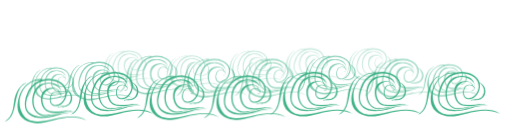
t = 0.00 s
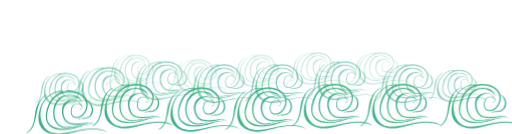
t = 2.50 s
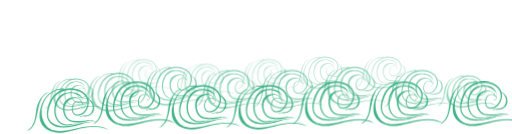
t = 5.00 s
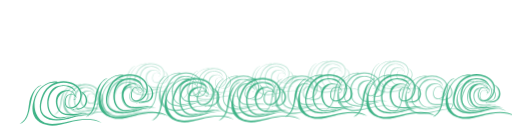
t = 7.50 s

The animated SVG that drew these frames (rendered in a browser with its animation timeline set to each time). Animation: 1 CSS @keyframes rule; frames cover the first 7.50 s, repeats indefinitely.

<svg id="Layer_1" xmlns="http://www.w3.org/2000/svg" viewBox="0 509.834 612 160.664">
	<style>
		#first_row path{
			fill-opacity: 1;
			animation: wave_move 7s linear infinite alternate;
		}
		#second_row path{
			fill-opacity: 0.6;
			animation: wave_move 15s linear infinite alternate;
		}
		#third_row path{
			fill-opacity: 0.3;
			animation: wave_move 20s linear infinite alternate;
		}

		@keyframes wave_move{
		0%{transform:translate(0px, 0);}
    50%{transform:translate(35px, 20px);}
    100%{transform:translate(15px, 0); }
		}
	</style>
<g id="first_row">
	<g>
		<path fill="#3FB387" d="M4.724,655.477c10.519-6.965,9.888-15.636,11.796-27.303l-0.002,0.18
			c1.085-5.072,2.592-7.948,5.196-12.374l-0.1,0.224c1.803-2.583,5.924-7.36,9.453-7.228
			C12.078,616.73,23.189,650.096,4.724,655.477L4.724,655.477z M72.643,621.918c-0.58-4.849-0.404-3.959-3.566-7.625
			c-7.326-5.404-15.555-5.701-22.793,0.092c-11.121,8.897-10.057,37.715,12.278,32.875c3.324-0.721,5.395-0.522,8.431-0.263
			c6.126-1.697,12.784-3.305,22.372-2.287c-17.665-0.139-16.332,2.924-31.086,5.683c-23.477,4.391-35.768-6.861-26.013-29.833
			c3.327-7.834,9.259-12.556,15.809-14.751c-18.89-0.438-30.032,20.766-23.679,36.975c11.827,30.169,52.548-5.11,78.828,11.434
			c-25.274-11.196-48.185,7.294-65.767,2.622l0.271,0.054c-19.714-4.582-19.202-19.869-15.903-30.411
			c6.355-20.308,23.404-22.943,28.594-21.349c11.894-2.867,25.011,2.09,28.097,11.582c10.661,4.703,9.394,20.826-3.624,21.312
			c-1.718,0.063-3.512-0.168-5.176,0.135c0.098-0.095,0.053-0.015,0.107-0.131c-0.253,0.411-1.166,0.022-1.188,0.953
			c-0.708-0.335,0.157-1.135,0.825-1.355c1.543-1.165,9.931,0.337,12.709-4.386c3.866-6.571,1.337-11.954-3.534-16.133
			c0.829,2.838,0.773,6.065-0.461,9.602c-5.093,14.586-23.233,13.463-18.531-1.976c1.656-5.437,7.233-5.925,10.561-4.331
			c-5.124-10.977-28.465,0.178-17.218,18.77c5.332,8.818,25.97,1.536,33.288,4.276c-5.314,0.022-4.428-0.521-11.964,0.898
			c0.049-0.007,0.099-0.015,0.149-0.023c-3.166,0.878-9.612,1.454-14.775,0.503c-12.23-2.252-14.084-19.305-8.557-25.5
			c6.148-6.89,19.262-4.311,19.494,1.293c2.082,1.179,3.046,3.229,1.062,5.301c-0.868,0.905-1.79,0.915-2.933,0.921
			c10.432-2.124-5.075-12.995-8.231-1.842c-4.027,14.23,11.965,14.21,16.3,1.241c7.061-21.12-32.022-29.818-42.865-5.049
			c-6.027,13.771-5.875,25.696,11.406,28.341c8.294,1.269,14.241-0.469,20.635-2.258c-2.455,0.12-4.564,0.152-7.193,0.851
			c-27.924,7.416-26.758-39.099-3.905-38.829l-0.14,0.003C63.594,608.293,73.192,611.765,72.643,621.918L72.643,621.918z"/>
	</g>
	<g>
		<path fill="#3FB387" d="M83.955,647.243c10.519-6.965,9.888-15.636,11.796-27.303l-0.002,0.18
			c1.085-5.072,2.592-7.948,5.196-12.374l-0.1,0.224c1.803-2.583,5.924-7.36,9.453-7.228
			C91.309,608.497,102.42,641.862,83.955,647.243L83.955,647.243z M151.874,613.685c-0.58-4.849-0.404-3.959-3.566-7.625
			c-7.326-5.404-15.555-5.701-22.793,0.092c-11.121,8.897-10.057,37.715,12.278,32.875c3.324-0.721,5.395-0.522,8.431-0.263
			c6.126-1.697,12.784-3.305,22.372-2.287c-17.665-0.139-16.332,2.924-31.086,5.683c-23.477,4.391-35.768-6.861-26.013-29.833
			c3.327-7.834,9.259-12.556,15.809-14.751c-18.89-0.438-30.032,20.766-23.679,36.975c11.827,30.169,52.548-5.11,78.828,11.434
			c-25.274-11.196-48.185,7.294-65.767,2.622l0.271,0.054c-19.714-4.582-19.202-19.869-15.903-30.411
			c6.355-20.308,23.404-22.943,28.594-21.349c11.894-2.867,25.011,2.09,28.097,11.582c10.661,4.703,9.394,20.826-3.624,21.312
			c-1.718,0.063-3.512-0.168-5.176,0.135c0.098-0.095,0.053-0.015,0.107-0.131c-0.253,0.411-1.166,0.022-1.188,0.953
			c-0.708-0.335,0.157-1.135,0.825-1.355c1.543-1.165,9.931,0.337,12.709-4.386c3.866-6.571,1.337-11.954-3.534-16.133
			c0.829,2.838,0.773,6.065-0.461,9.602c-5.093,14.586-23.233,13.463-18.531-1.976c1.656-5.437,7.233-5.925,10.561-4.331
			c-5.124-10.977-28.465,0.178-17.218,18.77c5.332,8.818,25.97,1.536,33.288,4.276c-5.314,0.022-4.428-0.521-11.964,0.898
			c0.049-0.007,0.099-0.015,0.149-0.023c-3.166,0.878-9.612,1.454-14.775,0.503c-12.23-2.252-14.084-19.305-8.557-25.5
			c6.148-6.89,19.262-4.311,19.494,1.293c2.082,1.179,3.046,3.229,1.062,5.301c-0.868,0.905-1.79,0.915-2.933,0.921
			c10.432-2.124-5.075-12.995-8.231-1.842c-4.027,14.23,11.965,14.21,16.3,1.241c7.061-21.12-32.022-29.818-42.865-5.049
			c-6.027,13.771-5.875,25.696,11.406,28.341c8.294,1.269,14.241-0.469,20.635-2.258c-2.455,0.12-4.564,0.152-7.193,0.851
			c-27.924,7.416-26.758-39.099-3.905-38.829l-0.14,0.003C142.825,600.06,152.423,603.531,151.874,613.685L151.874,613.685z"/>
	</g>
	<g>
		<path fill="#3FB387" d="M163.093,651.493c10.519-6.965,9.888-15.636,11.796-27.303l-0.002,0.18
			c1.085-5.072,2.592-7.948,5.196-12.374l-0.1,0.224c1.803-2.583,5.924-7.36,9.453-7.228
			C170.446,612.747,181.558,646.112,163.093,651.493L163.093,651.493z M231.012,617.935c-0.58-4.849-0.404-3.959-3.566-7.625
			c-7.326-5.404-15.555-5.701-22.793,0.092c-11.121,8.897-10.057,37.715,12.278,32.875c3.324-0.721,5.395-0.522,8.431-0.263
			c6.126-1.697,12.784-3.305,22.372-2.287c-17.665-0.139-16.332,2.924-31.086,5.683c-23.477,4.391-35.768-6.861-26.013-29.833
			c3.327-7.834,9.259-12.556,15.809-14.751c-18.89-0.438-30.032,20.766-23.679,36.975c11.827,30.169,52.548-5.11,78.828,11.434
			c-25.274-11.196-48.185,7.294-65.767,2.622l0.271,0.054c-19.714-4.582-19.202-19.869-15.903-30.411
			c6.355-20.308,23.404-22.943,28.594-21.349c11.894-2.867,25.011,2.09,28.097,11.582c10.661,4.703,9.394,20.826-3.624,21.312
			c-1.718,0.063-3.512-0.168-5.176,0.135c0.098-0.095,0.053-0.015,0.107-0.131c-0.253,0.411-1.166,0.022-1.188,0.953
			c-0.708-0.335,0.157-1.135,0.825-1.355c1.543-1.165,9.931,0.337,12.709-4.386c3.866-6.571,1.337-11.954-3.534-16.133
			c0.829,2.838,0.773,6.065-0.461,9.602c-5.093,14.586-23.233,13.463-18.531-1.976c1.656-5.437,7.233-5.925,10.561-4.331
			c-5.124-10.977-28.465,0.178-17.218,18.77c5.332,8.818,25.97,1.536,33.288,4.276c-5.314,0.022-4.428-0.521-11.964,0.898
			c0.049-0.007,0.099-0.015,0.149-0.023c-3.166,0.878-9.612,1.454-14.775,0.503c-12.23-2.252-14.084-19.305-8.557-25.5
			c6.148-6.89,19.262-4.311,19.494,1.293c2.082,1.179,3.046,3.229,1.062,5.301c-0.868,0.905-1.79,0.915-2.933,0.921
			c10.432-2.124-5.075-12.995-8.231-1.842c-4.027,14.23,11.965,14.21,16.3,1.241c7.061-21.12-32.022-29.818-42.865-5.049
			c-6.027,13.771-5.875,25.696,11.406,28.341c8.294,1.269,14.241-0.469,20.635-2.258c-2.455,0.12-4.564,0.152-7.193,0.851
			c-27.924,7.416-26.758-39.099-3.905-38.829l-0.14,0.003C221.963,604.31,231.561,607.781,231.012,617.935L231.012,617.935z"/>
	</g>
	<g>
		<path fill="#3FB387" d="M243.26,651.493c10.519-6.965,9.888-15.636,11.796-27.303l-0.002,0.18
			c1.085-5.072,2.592-7.948,5.196-12.374l-0.1,0.224c1.803-2.583,5.924-7.36,9.453-7.228
			C250.614,612.747,261.725,646.112,243.26,651.493L243.26,651.493z M311.18,617.935c-0.58-4.849-0.404-3.959-3.566-7.625
			c-7.326-5.404-15.555-5.701-22.793,0.092c-11.12,8.897-10.057,37.715,12.278,32.875c3.324-0.721,5.396-0.522,8.431-0.263
			c6.127-1.697,12.783-3.305,22.371-2.287c-17.664-0.139-16.33,2.924-31.086,5.683c-23.477,4.391-35.768-6.861-26.013-29.833
			c3.327-7.834,9.259-12.556,15.809-14.751c-18.89-0.438-30.032,20.766-23.679,36.975c11.826,30.169,52.549-5.11,78.829,11.434
			c-25.273-11.196-48.185,7.294-65.768,2.622l0.271,0.054c-19.714-4.582-19.203-19.869-15.903-30.411
			c6.355-20.308,23.403-22.943,28.595-21.349c11.894-2.867,25.01,2.09,28.096,11.582c10.662,4.703,9.395,20.826-3.623,21.312
			c-1.719,0.063-3.512-0.168-5.176,0.135c0.098-0.095,0.053-0.015,0.107-0.131c-0.254,0.411-1.166,0.022-1.189,0.953
			c-0.707-0.335,0.158-1.135,0.824-1.355c1.545-1.165,9.932,0.337,12.711-4.386c3.865-6.571,1.336-11.954-3.535-16.133
			c0.83,2.838,0.773,6.065-0.461,9.602c-5.094,14.586-23.233,13.463-18.532-1.976c1.656-5.437,7.233-5.925,10.561-4.331
			c-5.123-10.977-28.465,0.178-17.217,18.77c5.332,8.818,25.969,1.536,33.288,4.276c-5.314,0.022-4.428-0.521-11.963,0.898
			c0.049-0.007,0.098-0.015,0.148-0.023c-3.166,0.878-9.611,1.454-14.776,0.503c-12.229-2.252-14.084-19.305-8.557-25.5
			c6.148-6.89,19.262-4.311,19.495,1.293c2.082,1.179,3.045,3.229,1.061,5.301c-0.867,0.905-1.789,0.915-2.932,0.921
			c10.432-2.124-5.076-12.995-8.231-1.842c-4.027,14.23,11.965,14.21,16.299,1.241c7.061-21.12-32.022-29.818-42.865-5.049
			c-6.027,13.771-5.875,25.696,11.405,28.341c8.295,1.269,14.242-0.469,20.635-2.258c-2.455,0.12-4.564,0.152-7.193,0.851
			c-27.924,7.416-26.758-39.099-3.905-38.829l-0.141,0.003C302.131,604.31,311.729,607.781,311.18,617.935L311.18,617.935z"/>
	</g>
	<g>
		<path fill="#3FB387" d="M322.979,647.243c10.518-6.965,9.887-15.636,11.795-27.303l-0.002,0.18
			c1.086-5.072,2.592-7.948,5.197-12.374l-0.102,0.224c1.805-2.583,5.926-7.36,9.453-7.228
			C330.332,608.497,341.443,641.862,322.979,647.243L322.979,647.243z M390.896,613.685c-0.58-4.849-0.404-3.959-3.566-7.625
			c-7.324-5.404-15.555-5.701-22.793,0.092c-11.119,8.897-10.057,37.715,12.279,32.875c3.324-0.721,5.395-0.522,8.43-0.263
			c6.127-1.697,12.785-3.305,22.373-2.287c-17.666-0.139-16.332,2.924-31.088,5.683c-23.477,4.391-35.768-6.861-26.012-29.833
			c3.326-7.834,9.258-12.556,15.809-14.751c-18.891-0.438-30.033,20.766-23.68,36.975c11.826,30.169,52.549-5.11,78.828,11.434
			c-25.273-11.196-48.184,7.294-65.768,2.622l0.271,0.054c-19.715-4.582-19.203-19.869-15.902-30.411
			c6.355-20.308,23.402-22.943,28.594-21.349c11.895-2.867,25.01,2.09,28.096,11.582c10.662,4.703,9.395,20.826-3.623,21.312
			c-1.717,0.063-3.512-0.168-5.176,0.135c0.098-0.095,0.053-0.015,0.107-0.131c-0.254,0.411-1.166,0.022-1.189,0.953
			c-0.707-0.335,0.158-1.135,0.826-1.355c1.543-1.165,9.93,0.337,12.709-4.386c3.865-6.571,1.338-11.954-3.533-16.133
			c0.828,2.838,0.773,6.065-0.463,9.602c-5.092,14.586-23.232,13.463-18.531-1.976c1.656-5.437,7.234-5.925,10.561-4.331
			c-5.123-10.977-28.465,0.178-17.217,18.77c5.332,8.818,25.971,1.536,33.287,4.276c-5.313,0.022-4.428-0.521-11.963,0.898
			c0.049-0.007,0.1-0.015,0.148-0.023c-3.166,0.878-9.611,1.454-14.775,0.503c-12.229-2.252-14.084-19.305-8.557-25.5
			c6.148-6.89,19.262-4.311,19.494,1.293c2.082,1.179,3.047,3.229,1.063,5.301c-0.869,0.905-1.791,0.915-2.934,0.921
			c10.432-2.124-5.074-12.995-8.23-1.842c-4.027,14.23,11.965,14.21,16.301,1.241c7.061-21.12-32.023-29.818-42.865-5.049
			c-6.027,13.771-5.877,25.696,11.404,28.341c8.295,1.269,14.242-0.469,20.635-2.258c-2.453,0.12-4.563,0.152-7.191,0.851
			c-27.924,7.416-26.758-39.099-3.906-38.829l-0.141,0.003C381.848,600.06,391.445,603.531,390.896,613.685L390.896,613.685z"/>
	</g>
	<g>
		<path fill="#3FB387" d="M404.915,647.243c10.518-6.965,9.887-15.636,11.795-27.303l-0.002,0.18
			c1.086-5.072,2.592-7.948,5.197-12.374l-0.102,0.224c1.805-2.583,5.926-7.36,9.453-7.228
			C412.269,608.497,423.38,641.862,404.915,647.243L404.915,647.243z M472.833,613.685c-0.58-4.849-0.404-3.959-3.566-7.625
			c-7.324-5.404-15.555-5.701-22.793,0.092c-11.119,8.897-10.057,37.715,12.279,32.875c3.324-0.721,5.395-0.522,8.43-0.263
			c6.127-1.697,12.785-3.305,22.373-2.287c-17.666-0.139-16.332,2.924-31.088,5.683c-23.477,4.391-35.768-6.861-26.012-29.833
			c3.326-7.834,9.258-12.556,15.809-14.751c-18.891-0.438-30.033,20.766-23.68,36.975c11.826,30.169,52.549-5.11,78.828,11.434
			c-25.273-11.196-48.184,7.294-65.768,2.622l0.271,0.054c-19.715-4.582-19.203-19.869-15.902-30.411
			c6.355-20.308,23.402-22.943,28.594-21.349c11.895-2.867,25.01,2.09,28.096,11.582c10.662,4.703,9.395,20.826-3.623,21.312
			c-1.717,0.063-3.512-0.168-5.176,0.135c0.098-0.095,0.053-0.015,0.107-0.131c-0.254,0.411-1.166,0.022-1.189,0.953
			c-0.707-0.335,0.158-1.135,0.826-1.355c1.543-1.165,9.93,0.337,12.709-4.386c3.865-6.571,1.338-11.954-3.533-16.133
			c0.828,2.838,0.773,6.065-0.463,9.602c-5.092,14.586-23.232,13.463-18.531-1.976c1.656-5.437,7.234-5.925,10.561-4.331
			c-5.123-10.977-28.465,0.178-17.217,18.77c5.332,8.818,25.971,1.536,33.287,4.276c-5.313,0.022-4.428-0.521-11.963,0.898
			c0.049-0.007,0.1-0.015,0.148-0.023c-3.166,0.878-9.611,1.454-14.775,0.503c-12.229-2.252-14.084-19.305-8.557-25.5
			c6.148-6.89,19.262-4.311,19.494,1.293c2.082,1.179,3.047,3.229,1.063,5.301c-0.869,0.905-1.791,0.915-2.934,0.921
			c10.432-2.124-5.074-12.995-8.23-1.842c-4.027,14.23,11.965,14.21,16.301,1.241c7.061-21.12-32.023-29.818-42.865-5.049
			c-6.027,13.771-5.877,25.696,11.404,28.341c8.295,1.269,14.242-0.469,20.635-2.258c-2.453,0.12-4.563,0.152-7.191,0.851
			c-27.924,7.416-26.758-39.099-3.906-38.829l-0.141,0.003C463.784,600.06,473.382,603.531,472.833,613.685L472.833,613.685z"/>
	</g>
	<g>
		<path fill="#3FB387" d="M500.031,647.243c10.518-6.965,9.887-15.636,11.795-27.303l-0.002,0.18
			c1.086-5.072,2.592-7.948,5.197-12.374l-0.102,0.224c1.805-2.583,5.926-7.36,9.453-7.228
			C507.385,608.497,518.496,641.862,500.031,647.243L500.031,647.243z M567.949,613.685c-0.58-4.849-0.404-3.959-3.566-7.625
			c-7.324-5.404-15.555-5.701-22.793,0.092c-11.119,8.897-10.057,37.715,12.279,32.875c3.324-0.721,5.395-0.522,8.43-0.263
			c6.127-1.697,12.785-3.305,22.373-2.287c-17.666-0.139-16.332,2.924-31.088,5.683c-23.477,4.391-35.768-6.861-26.012-29.833
			c3.326-7.834,9.258-12.556,15.809-14.751c-18.891-0.438-30.033,20.766-23.68,36.975c11.826,30.169,52.549-5.11,78.828,11.434
			c-25.273-11.196-48.184,7.294-65.768,2.622l0.271,0.054c-19.715-4.582-19.203-19.869-15.902-30.411
			c6.355-20.308,23.402-22.943,28.594-21.349c11.895-2.867,25.01,2.09,28.096,11.582c10.662,4.703,9.395,20.826-3.623,21.312
			c-1.717,0.063-3.512-0.168-5.176,0.135c0.098-0.095,0.053-0.015,0.107-0.131c-0.254,0.411-1.166,0.022-1.189,0.953
			c-0.707-0.335,0.158-1.135,0.826-1.355c1.543-1.165,9.93,0.337,12.709-4.386c3.865-6.571,1.338-11.954-3.533-16.133
			c0.828,2.838,0.773,6.065-0.463,9.602c-5.092,14.586-23.232,13.463-18.531-1.976c1.656-5.437,7.234-5.925,10.561-4.331
			c-5.123-10.977-28.465,0.178-17.217,18.77c5.332,8.818,25.971,1.536,33.287,4.276c-5.313,0.022-4.428-0.521-11.963,0.898
			c0.049-0.007,0.1-0.015,0.148-0.023c-3.166,0.878-9.611,1.454-14.775,0.503c-12.229-2.252-14.084-19.305-8.557-25.5
			c6.148-6.89,19.262-4.311,19.494,1.293c2.082,1.179,3.047,3.229,1.063,5.301c-0.869,0.905-1.791,0.915-2.934,0.921
			c10.432-2.124-5.074-12.995-8.23-1.842c-4.027,14.23,11.965,14.21,16.301,1.241c7.061-21.12-32.023-29.818-42.865-5.049
			c-6.027,13.771-5.877,25.696,11.404,28.341c8.295,1.269,14.242-0.469,20.635-2.258c-2.453,0.12-4.563,0.152-7.191,0.851
			c-27.924,7.416-26.758-39.099-3.906-38.829l-0.141,0.003C558.9,600.06,568.498,603.531,567.949,613.685L567.949,613.685z"/>
	</g>
</g>
<g id="third_row">
	<g>
		<path fill="#3FB387" d="M115.945,607.578c7.617-5.043,7.16-11.321,8.542-19.77l-0.001,0.13c0.786-3.673,1.876-5.755,3.762-8.96
			l-0.072,0.162c1.306-1.871,4.29-5.33,6.845-5.233C121.27,579.522,129.316,603.683,115.945,607.578L115.945,607.578z
			 M165.126,583.278c-0.42-3.511-0.293-2.866-2.582-5.521c-5.305-3.913-11.264-4.128-16.505,0.066
			c-8.052,6.443-7.282,27.31,8.891,23.806c2.407-0.522,3.907-0.379,6.105-0.19c4.436-1.229,9.257-2.393,16.199-1.656
			c-12.791-0.101-11.826,2.117-22.51,4.115c-17,3.179-25.9-4.969-18.836-21.603c2.409-5.673,6.705-9.092,11.447-10.682
			c-13.678-0.316-21.747,15.037-17.146,26.773c8.564,21.846,38.051-3.7,57.08,8.279c-18.301-8.107-34.891,5.282-47.623,1.898
			l0.196,0.039c-14.275-3.317-13.905-14.387-11.516-22.021c4.602-14.705,16.947-16.613,20.706-15.459
			c8.612-2.076,18.11,1.514,20.345,8.387c7.72,3.405,6.802,15.08-2.624,15.432c-1.244,0.046-2.543-0.121-3.748,0.098
			c0.071-0.068,0.038-0.011,0.078-0.095c-0.184,0.298-0.844,0.017-0.861,0.69c-0.513-0.242,0.114-0.821,0.597-0.981
			c1.118-0.844,7.191,0.244,9.203-3.176c2.799-4.759,0.968-8.656-2.559-11.682c0.6,2.055,0.56,4.392-0.334,6.952
			c-3.688,10.562-16.823,9.749-13.418-1.431c1.199-3.937,5.237-4.29,7.647-3.136c-3.71-7.948-20.612,0.129-12.468,13.591
			c3.861,6.386,18.806,1.112,24.104,3.097c-3.848,0.017-3.207-0.378-8.663,0.65c0.036-0.005,0.072-0.011,0.108-0.017
			c-2.292,0.636-6.96,1.053-10.699,0.364c-8.856-1.631-10.198-13.979-6.196-18.465c4.452-4.989,13.947-3.121,14.115,0.937
			c1.508,0.854,2.206,2.337,0.769,3.838c-0.628,0.655-1.296,0.662-2.124,0.667c7.554-1.538-3.675-9.41-5.96-1.334
			c-2.916,10.305,8.664,10.29,11.803,0.899c5.112-15.294-23.188-21.592-31.039-3.656c-4.364,9.972-4.254,18.606,8.259,20.521
			c6.006,0.919,10.313-0.339,14.942-1.635c-1.777,0.087-3.305,0.11-5.208,0.616c-20.22,5.37-19.375-28.312-2.828-28.116
			l-0.102,0.002C158.574,573.412,165.523,575.927,165.126,583.278L165.126,583.278z"/>
	</g>
	<g>
		<path fill="#3FB387" d="M191.283,613.29c7.617-5.043,7.16-11.321,8.542-19.77l-0.001,0.13c0.786-3.673,1.876-5.755,3.762-8.96
			l-0.072,0.162c1.306-1.87,4.29-5.33,6.845-5.233C196.607,585.234,204.653,609.395,191.283,613.29L191.283,613.29z M240.463,588.99
			c-0.42-3.511-0.293-2.866-2.582-5.521c-5.305-3.913-11.263-4.128-16.505,0.066c-8.052,6.443-7.282,27.31,8.891,23.806
			c2.407-0.522,3.907-0.379,6.105-0.19c4.436-1.229,9.257-2.393,16.2-1.656c-12.791-0.101-11.826,2.117-22.51,4.115
			c-17,3.179-25.9-4.969-18.836-21.603c2.409-5.673,6.704-9.092,11.447-10.682c-13.678-0.316-21.747,15.037-17.146,26.773
			c8.564,21.846,38.051-3.7,57.08,8.279c-18.3-8.107-34.89,5.282-47.622,1.899l0.196,0.038
			c-14.275-3.317-13.904-14.387-11.516-22.021c4.602-14.705,16.947-16.613,20.706-15.459c8.612-2.076,18.11,1.514,20.345,8.387
			c7.719,3.406,6.802,15.08-2.624,15.432c-1.244,0.046-2.543-0.121-3.748,0.098c0.071-0.068,0.038-0.011,0.078-0.095
			c-0.183,0.298-0.844,0.017-0.861,0.69c-0.513-0.242,0.114-0.821,0.597-0.981c1.118-0.844,7.191,0.244,9.203-3.176
			c2.799-4.759,0.968-8.656-2.559-11.682c0.6,2.055,0.56,4.392-0.334,6.952c-3.688,10.562-16.823,9.749-13.418-1.431
			c1.199-3.937,5.237-4.29,7.647-3.136c-3.71-7.948-20.612,0.129-12.467,13.591c3.861,6.386,18.805,1.112,24.104,3.097
			c-3.848,0.017-3.206-0.378-8.663,0.65c0.036-0.005,0.072-0.011,0.108-0.017c-2.292,0.636-6.96,1.053-10.699,0.364
			c-8.856-1.631-10.198-13.979-6.196-18.465c4.452-4.989,13.947-3.121,14.115,0.937c1.508,0.854,2.206,2.338,0.769,3.838
			c-0.628,0.655-1.296,0.663-2.124,0.667c7.554-1.538-3.675-9.41-5.96-1.334c-2.916,10.305,8.664,10.29,11.803,0.899
			c5.112-15.294-23.188-21.592-31.039-3.656c-4.364,9.972-4.254,18.606,8.259,20.521c6.006,0.919,10.313-0.339,14.942-1.635
			c-1.777,0.087-3.305,0.11-5.208,0.616c-20.22,5.37-19.375-28.312-2.828-28.116l-0.102,0.002
			C233.911,579.125,240.861,581.639,240.463,588.99L240.463,588.99z"/>
	</g>
	<g>
		<path fill="#3FB387" d="M265.965,607.578c7.617-5.044,7.16-11.322,8.542-19.771l-0.002,0.13c0.785-3.673,1.877-5.755,3.762-8.96
			l-0.072,0.162c1.307-1.87,4.29-5.33,6.845-5.233C271.29,579.521,279.335,603.682,265.965,607.578L265.965,607.578z
			 M315.146,583.278c-0.42-3.512-0.293-2.867-2.584-5.521c-5.303-3.913-11.262-4.129-16.504,0.066
			c-8.052,6.442-7.281,27.31,8.891,23.805c2.409-0.521,3.907-0.378,6.106-0.19c4.436-1.229,9.256-2.393,16.199-1.656
			c-12.791-0.1-11.826,2.117-22.51,4.115c-17,3.18-25.9-4.969-18.836-21.603c2.408-5.672,6.704-9.092,11.447-10.681
			c-13.679-0.317-21.747,15.036-17.146,26.773c8.564,21.846,38.051-3.7,57.081,8.279c-18.301-8.107-34.891,5.281-47.624,1.898
			l0.196,0.039c-14.274-3.318-13.904-14.388-11.515-22.021c4.602-14.704,16.946-16.613,20.705-15.458
			c8.612-2.076,18.11,1.513,20.344,8.387c7.721,3.405,6.803,15.08-2.623,15.432c-1.244,0.046-2.543-0.122-3.748,0.098
			c0.07-0.069,0.039-0.011,0.078-0.095c-0.184,0.297-0.844,0.016-0.861,0.689c-0.512-0.242,0.113-0.821,0.598-0.981
			c1.117-0.844,7.191,0.244,9.203-3.176c2.799-4.758,0.969-8.656-2.559-11.682c0.6,2.055,0.559,4.392-0.334,6.952
			c-3.689,10.563-16.825,9.749-13.419-1.43c1.199-3.937,5.238-4.291,7.648-3.137c-3.711-7.948-20.613,0.129-12.469,13.591
			c3.861,6.386,18.805,1.113,24.106,3.097c-3.85,0.017-3.207-0.377-8.664,0.651c0.035-0.006,0.072-0.011,0.107-0.018
			c-2.291,0.636-6.959,1.053-10.698,0.364c-8.856-1.631-10.199-13.979-6.197-18.465c4.453-4.988,13.948-3.121,14.116,0.937
			c1.508,0.854,2.207,2.338,0.77,3.838c-0.629,0.656-1.297,0.663-2.123,0.667c7.553-1.538-3.676-9.409-5.961-1.333
			c-2.916,10.304,8.665,10.289,11.803,0.898c5.113-15.293-23.188-21.592-31.039-3.656c-4.364,9.972-4.255,18.607,8.259,20.522
			c6.006,0.918,10.313-0.34,14.942-1.636c-1.777,0.087-3.305,0.11-5.208,0.616c-20.22,5.37-19.376-28.312-2.827-28.116l-0.102,0.002
			C308.594,573.412,315.543,575.926,315.146,583.278L315.146,583.278z"/>
	</g>
	<g>
		<path fill="#3FB387" d="M333.592,604.694c7.616-5.044,7.16-11.322,8.541-19.771l-0.001,0.13c0.786-3.673,1.876-5.755,3.763-8.96
			l-0.073,0.162c1.306-1.87,4.29-5.33,6.845-5.233C338.916,576.638,346.962,600.798,333.592,604.694L333.592,604.694z
			 M382.771,580.395c-0.42-3.512-0.292-2.867-2.582-5.521c-5.305-3.913-11.264-4.129-16.505,0.066
			c-8.052,6.442-7.282,27.31,8.892,23.805c2.406-0.521,3.906-0.378,6.104-0.19c4.437-1.229,9.257-2.393,16.199-1.656
			c-12.791-0.1-11.825,2.117-22.511,4.115c-16.999,3.18-25.898-4.969-18.836-21.603c2.41-5.672,6.705-9.092,11.447-10.681
			c-13.678-0.317-21.746,15.036-17.146,26.773c8.563,21.846,38.052-3.7,57.081,8.279c-18.301-8.107-34.892,5.281-47.623,1.898
			l0.195,0.039c-14.275-3.318-13.904-14.388-11.516-22.021c4.603-14.704,16.947-16.613,20.706-15.458
			c8.612-2.076,18.11,1.513,20.345,8.387c7.721,3.405,6.803,15.08-2.623,15.432c-1.245,0.046-2.543-0.122-3.748,0.098
			c0.07-0.069,0.038-0.011,0.078-0.095c-0.185,0.297-0.845,0.016-0.861,0.689c-0.513-0.242,0.114-0.821,0.596-0.981
			c1.119-0.844,7.192,0.244,9.205-3.176c2.799-4.758,0.967-8.656-2.561-11.682c0.602,2.055,0.561,4.392-0.334,6.952
			c-3.688,10.563-16.822,9.749-13.418-1.43c1.199-3.937,5.236-4.291,7.646-3.137c-3.709-7.948-20.611,0.129-12.467,13.591
			c3.861,6.386,18.805,1.113,24.104,3.097c-3.848,0.017-3.206-0.377-8.662,0.651c0.035-0.006,0.07-0.011,0.107-0.018
			c-2.293,0.636-6.959,1.053-10.699,0.364c-8.855-1.631-10.198-13.979-6.195-18.465c4.451-4.988,13.947-3.121,14.115,0.937
			c1.508,0.854,2.205,2.338,0.768,3.838c-0.627,0.656-1.295,0.663-2.122,0.667c7.554-1.538-3.676-9.409-5.96-1.333
			c-2.916,10.304,8.664,10.289,11.803,0.898c5.111-15.293-23.188-21.592-31.039-3.656c-4.365,9.972-4.254,18.607,8.258,20.522
			c6.008,0.918,10.313-0.34,14.943-1.636c-1.777,0.087-3.305,0.11-5.209,0.616c-20.22,5.37-19.375-28.312-2.828-28.116l-0.102,0.002
			C376.22,570.528,383.17,573.042,382.771,580.395L382.771,580.395z"/>
	</g>
	<g>
		<path fill="#3FB387" d="M408.971,604.694c7.615-5.043,7.158-11.321,8.54-19.77l-0.001,0.13c0.786-3.673,1.877-5.755,3.764-8.96
			l-0.074,0.162c1.307-1.87,4.291-5.33,6.846-5.233C414.295,576.639,422.34,600.799,408.971,604.694L408.971,604.694z
			 M458.15,580.395c-0.42-3.511-0.293-2.866-2.583-5.521c-5.304-3.913-11.263-4.128-16.505,0.066
			c-8.051,6.443-7.281,27.31,8.893,23.806c2.406-0.522,3.905-0.379,6.104-0.19c4.437-1.229,9.258-2.393,16.2-1.656
			c-12.792-0.101-11.826,2.117-22.511,4.115c-17,3.179-25.9-4.969-18.836-21.603c2.409-5.673,6.704-9.092,11.447-10.682
			c-13.679-0.316-21.747,15.037-17.146,26.773c8.563,21.846,38.051-3.7,57.08,8.279c-18.301-8.107-34.891,5.282-47.623,1.899
			l0.197,0.038c-14.275-3.317-13.905-14.387-11.516-22.021c4.603-14.705,16.946-16.613,20.705-15.459
			c8.613-2.076,18.109,1.514,20.345,8.387c7.721,3.406,6.803,15.08-2.624,15.432c-1.242,0.046-2.543-0.121-3.748,0.098
			c0.071-0.068,0.039-0.011,0.078-0.095c-0.184,0.298-0.844,0.017-0.861,0.69c-0.512-0.242,0.115-0.821,0.599-0.981
			c1.117-0.844,7.19,0.244,9.202-3.176c2.799-4.759,0.969-8.656-2.558-11.682c0.6,2.055,0.56,4.392-0.335,6.952
			c-3.688,10.562-16.823,9.749-13.42-1.431c1.2-3.937,5.239-4.29,7.647-3.136c-3.71-7.948-20.611,0.129-12.467,13.591
			c3.861,6.386,18.806,1.112,24.104,3.097c-3.847,0.017-3.206-0.378-8.662,0.65c0.035-0.005,0.071-0.011,0.107-0.017
			c-2.292,0.636-6.96,1.053-10.699,0.364c-8.854-1.631-10.198-13.979-6.196-18.465c4.453-4.989,13.948-3.121,14.116,0.937
			c1.508,0.854,2.206,2.338,0.77,3.838c-0.63,0.655-1.297,0.663-2.124,0.667c7.554-1.538-3.675-9.41-5.96-1.334
			c-2.917,10.305,8.663,10.29,11.804,0.899c5.112-15.294-23.188-21.592-31.039-3.656c-4.365,9.972-4.256,18.606,8.258,20.521
			c6.006,0.919,10.313-0.339,14.941-1.635c-1.775,0.087-3.304,0.11-5.207,0.616c-20.22,5.37-19.375-28.312-2.828-28.116
			l-0.103,0.002C451.598,570.529,458.547,573.043,458.15,580.395L458.15,580.395z"/>
	</g>
</g>
<g id="second_row">
	<g>
		<path fill="#3FB387" d="M71.857,628.365c9.179-6.078,8.628-13.645,10.293-23.825l-0.001,0.157
			c0.947-4.426,2.261-6.936,4.534-10.798l-0.087,0.195c1.574-2.254,5.169-6.423,8.249-6.307
			C78.274,594.555,87.97,623.67,71.857,628.365L71.857,628.365z M131.124,599.082c-0.506-4.231-0.353-3.455-3.112-6.654
			c-6.392-4.716-13.573-4.975-19.889,0.08c-9.704,7.765-8.775,32.91,10.714,28.688c2.901-0.629,4.708-0.456,7.357-0.229
			c5.346-1.481,11.155-2.884,19.521-1.996c-15.414-0.121-14.251,2.552-27.126,4.959c-20.486,3.831-31.211-5.987-22.699-26.032
			c2.903-6.836,8.079-10.956,13.794-12.872c-16.483-0.382-26.206,18.12-20.662,32.265c10.32,26.325,45.854-4.46,68.785,9.977
			c-22.054-9.77-42.046,6.364-57.388,2.288l0.236,0.047c-17.202-3.998-16.756-17.338-13.877-26.537
			c5.546-17.72,20.422-20.021,24.952-18.629c10.378-2.502,21.824,1.824,24.517,10.106c9.303,4.104,8.197,18.173-3.162,18.597
			c-1.499,0.056-3.064-0.146-4.516,0.118c0.085-0.083,0.046-0.014,0.093-0.114c-0.221,0.358-1.017,0.02-1.037,0.831
			c-0.618-0.292,0.137-0.99,0.72-1.183c1.347-1.017,8.666,0.294,11.09-3.827c3.374-5.733,1.167-10.431-3.083-14.077
			c0.723,2.477,0.675,5.293-0.403,8.378c-4.444,12.728-20.273,11.748-16.17-1.724c1.445-4.744,6.312-5.17,9.215-3.779
			c-4.471-9.578-24.839,0.155-15.024,16.378c4.653,7.695,22.662,1.341,29.047,3.732c-4.637,0.02-3.864-0.455-10.44,0.783
			c0.043-0.006,0.086-0.013,0.13-0.021c-2.763,0.767-8.388,1.27-12.893,0.439c-10.672-1.965-12.29-16.846-7.466-22.252
			c5.365-6.012,16.808-3.761,17.01,1.129c1.817,1.028,2.658,2.817,0.926,4.625c-0.757,0.79-1.562,0.799-2.559,0.804
			c9.103-1.854-4.429-11.34-7.182-1.607c-3.515,12.418,10.44,12.4,14.224,1.083c6.161-18.429-27.943-26.019-37.404-4.405
			c-5.26,12.017-5.127,22.423,9.953,24.73c7.238,1.106,12.427-0.409,18.006-1.971c-2.142,0.105-3.982,0.134-6.276,0.742
			c-24.367,6.472-23.349-34.117-3.408-33.882l-0.123,0.003C123.228,587.192,131.603,590.222,131.124,599.082L131.124,599.082z"/>
	</g>
	<g>
		<path fill="#3FB387" d="M140.994,621.181c9.179-6.078,8.628-13.644,10.294-23.824l-0.002,0.156
			c0.947-4.426,2.262-6.936,4.534-10.798l-0.087,0.195c1.573-2.254,5.169-6.423,8.248-6.307
			C147.411,587.37,157.107,616.485,140.994,621.181L140.994,621.181z M200.26,591.897c-0.505-4.231-0.353-3.455-3.111-6.654
			c-6.393-4.716-13.573-4.975-19.889,0.08c-9.704,7.765-8.775,32.91,10.713,28.688c2.901-0.629,4.708-0.456,7.357-0.229
			c5.346-1.481,11.155-2.884,19.521-1.996c-15.414-0.121-14.25,2.552-27.126,4.959c-20.485,3.831-31.211-5.987-22.699-26.032
			c2.903-6.836,8.079-10.956,13.794-12.872c-16.483-0.382-26.206,18.12-20.662,32.265c10.32,26.325,45.854-4.46,68.785,9.977
			c-22.054-9.77-42.045,6.365-57.388,2.288l0.236,0.047c-17.203-3.998-16.756-17.338-13.877-26.537
			c5.546-17.72,20.422-20.02,24.951-18.629c10.379-2.502,21.825,1.824,24.517,10.106c9.303,4.104,8.197,18.174-3.162,18.597
			c-1.499,0.056-3.064-0.146-4.517,0.118c0.085-0.083,0.046-0.013,0.093-0.114c-0.221,0.358-1.017,0.02-1.037,0.831
			c-0.618-0.292,0.137-0.99,0.72-1.183c1.347-1.017,8.666,0.294,11.09-3.827c3.374-5.733,1.167-10.431-3.083-14.077
			c0.724,2.477,0.675,5.293-0.402,8.378c-4.445,12.729-20.273,11.748-16.17-1.724c1.445-4.744,6.311-5.17,9.215-3.779
			c-4.471-9.578-24.839,0.155-15.024,16.379c4.652,7.694,22.662,1.34,29.047,3.731c-4.637,0.02-3.864-0.455-10.439,0.783
			c0.043-0.006,0.086-0.013,0.13-0.021c-2.762,0.767-8.387,1.27-12.893,0.439c-10.672-1.965-12.29-16.846-7.467-22.251
			c5.365-6.013,16.808-3.762,17.01,1.128c1.817,1.028,2.658,2.817,0.926,4.625c-0.757,0.79-1.562,0.799-2.559,0.804
			c9.104-1.854-4.428-11.339-7.182-1.606c-3.514,12.417,10.44,12.399,14.224,1.083c6.161-18.43-27.943-26.02-37.404-4.406
			c-5.259,12.017-5.127,22.423,9.953,24.73c7.238,1.106,12.427-0.409,18.006-1.97c-2.142,0.104-3.982,0.133-6.276,0.742
			c-24.366,6.471-23.349-34.118-3.408-33.883l-0.122,0.003C192.364,580.008,200.74,583.037,200.26,591.897L200.26,591.897z"/>
	</g>
	<g>
		<path fill="#3FB387" d="M210.05,624.889c9.179-6.077,8.628-13.644,10.293-23.824l-0.001,0.157
			c0.947-4.427,2.262-6.936,4.534-10.798l-0.087,0.195c1.574-2.254,5.17-6.423,8.249-6.307
			C216.467,591.079,226.162,620.193,210.05,624.889L210.05,624.889z M269.316,595.605c-0.506-4.23-0.353-3.454-3.112-6.653
			c-6.392-4.716-13.573-4.975-19.889,0.08c-9.704,7.764-8.776,32.91,10.713,28.687c2.901-0.629,4.708-0.456,7.357-0.229
			c5.346-1.48,11.155-2.883,19.521-1.995c-15.414-0.121-14.25,2.551-27.125,4.959c-20.486,3.831-31.211-5.987-22.699-26.033
			c2.903-6.836,8.08-10.956,13.795-12.871c-16.484-0.382-26.207,18.12-20.662,32.264c10.32,26.325,45.854-4.459,68.786,9.978
			c-22.054-9.771-42.046,6.364-57.389,2.288l0.236,0.047c-17.202-3.999-16.756-17.338-13.876-26.537
			c5.545-17.721,20.422-20.021,24.951-18.629c10.379-2.502,21.824,1.823,24.517,10.106c9.303,4.104,8.197,18.173-3.162,18.597
			c-1.499,0.056-3.064-0.146-4.516,0.117c0.085-0.082,0.046-0.013,0.093-0.114c-0.221,0.359-1.017,0.02-1.037,0.832
			c-0.618-0.292,0.137-0.99,0.72-1.183c1.347-1.017,8.666,0.294,11.09-3.827c3.374-5.734,1.167-10.432-3.084-14.077
			c0.724,2.476,0.675,5.292-0.402,8.378c-4.444,12.728-20.273,11.748-16.17-1.724c1.445-4.744,6.312-5.17,9.215-3.779
			c-4.471-9.578-24.839,0.155-15.024,16.378c4.653,7.695,22.661,1.341,29.047,3.731c-4.637,0.02-3.864-0.455-10.439,0.784
			c0.043-0.006,0.086-0.013,0.13-0.021c-2.762,0.767-8.388,1.269-12.893,0.438c-10.672-1.965-12.29-16.845-7.467-22.251
			c5.365-6.012,16.808-3.762,17.01,1.128c1.817,1.029,2.658,2.817,0.926,4.626c-0.757,0.79-1.562,0.799-2.559,0.804
			c9.103-1.854-4.429-11.34-7.182-1.607c-3.514,12.418,10.44,12.399,14.224,1.083c6.161-18.43-27.943-26.02-37.404-4.405
			c-5.259,12.016-5.127,22.423,9.953,24.729c7.238,1.107,12.427-0.408,18.006-1.97c-2.142,0.104-3.982,0.133-6.276,0.742
			c-24.366,6.472-23.349-34.117-3.408-33.882l-0.123,0.002C261.42,583.717,269.795,586.746,269.316,595.605L269.316,595.605z"/>
	</g>
	<g>
		<path fill="#3FB387" d="M280.004,624.889c9.18-6.077,8.629-13.644,10.294-23.824l-0.001,0.157
			c0.947-4.427,2.261-6.936,4.533-10.798l-0.087,0.195c1.573-2.254,5.169-6.423,8.248-6.307
			C286.421,591.079,296.116,620.193,280.004,624.889L280.004,624.889z M339.271,595.605c-0.507-4.23-0.354-3.454-3.112-6.653
			c-6.393-4.716-13.573-4.975-19.89,0.08c-9.703,7.764-8.775,32.91,10.715,28.687c2.9-0.629,4.708-0.456,7.356-0.229
			c5.346-1.48,11.155-2.883,19.521-1.995c-15.414-0.121-14.25,2.551-27.126,4.959c-20.486,3.831-31.211-5.987-22.699-26.033
			c2.903-6.836,8.079-10.956,13.795-12.871c-16.484-0.382-26.206,18.12-20.662,32.264c10.319,26.325,45.854-4.459,68.785,9.978
			c-22.054-9.771-42.046,6.364-57.389,2.288l0.237,0.047c-17.203-3.999-16.756-17.338-13.877-26.537
			c5.545-17.721,20.421-20.021,24.952-18.629c10.378-2.502,21.823,1.823,24.517,10.106c9.304,4.104,8.197,18.173-3.162,18.597
			c-1.499,0.056-3.064-0.146-4.516,0.117c0.085-0.082,0.046-0.013,0.094-0.114c-0.222,0.359-1.018,0.02-1.038,0.832
			c-0.617-0.292,0.138-0.99,0.72-1.183c1.348-1.017,8.666,0.294,11.091-3.827c3.373-5.734,1.167-10.432-3.084-14.077
			c0.724,2.476,0.675,5.292-0.403,8.378c-4.443,12.728-20.272,11.748-16.17-1.724c1.445-4.744,6.312-5.17,9.215-3.779
			c-4.471-9.578-24.838,0.155-15.023,16.378c4.653,7.695,22.661,1.341,29.047,3.731c-4.637,0.02-3.864-0.455-10.439,0.784
			c0.043-0.006,0.086-0.013,0.13-0.021c-2.763,0.767-8.387,1.269-12.894,0.438c-10.671-1.965-12.289-16.845-7.466-22.251
			c5.365-6.012,16.808-3.762,17.011,1.128c1.816,1.029,2.657,2.817,0.926,4.626c-0.758,0.79-1.562,0.799-2.559,0.804
			c9.103-1.854-4.429-11.34-7.183-1.607c-3.514,12.418,10.44,12.399,14.224,1.083c6.161-18.43-27.943-26.02-37.404-4.405
			c-5.259,12.016-5.126,22.423,9.952,24.729c7.238,1.107,12.428-0.408,18.006-1.97c-2.142,0.104-3.981,0.133-6.276,0.742
			c-24.366,6.472-23.349-34.117-3.407-33.882l-0.123,0.002C331.374,583.717,339.749,586.746,339.271,595.605L339.271,595.605z"/>
	</g>
	<g>
		<path fill="#3FB387" d="M354.954,621.181c9.179-6.078,8.628-13.644,10.293-23.824l-0.001,0.156
			c0.947-4.426,2.261-6.936,4.534-10.798l-0.088,0.195c1.574-2.254,5.17-6.423,8.249-6.307
			C361.371,587.37,371.066,616.485,354.954,621.181L354.954,621.181z M414.221,591.897c-0.507-4.231-0.354-3.455-3.112-6.654
			c-6.393-4.716-13.573-4.975-19.89,0.08c-9.703,7.765-8.775,32.91,10.715,28.688c2.9-0.629,4.708-0.456,7.356-0.229
			c5.346-1.481,11.155-2.884,19.521-1.996c-15.414-0.121-14.25,2.552-27.126,4.959c-20.486,3.831-31.211-5.987-22.699-26.032
			c2.903-6.836,8.079-10.956,13.795-12.872c-16.483-0.382-26.206,18.12-20.662,32.265c10.319,26.325,45.854-4.46,68.785,9.977
			c-22.054-9.77-42.046,6.365-57.389,2.288l0.237,0.047c-17.203-3.998-16.757-17.338-13.878-26.537
			c5.546-17.72,20.422-20.02,24.952-18.629c10.378-2.502,21.823,1.824,24.517,10.106c9.304,4.104,8.197,18.174-3.162,18.597
			c-1.499,0.056-3.063-0.146-4.516,0.118c0.085-0.083,0.046-0.013,0.094-0.114c-0.222,0.358-1.018,0.02-1.038,0.831
			c-0.617-0.292,0.138-0.99,0.72-1.183c1.348-1.017,8.666,0.294,11.091-3.827c3.373-5.733,1.167-10.431-3.084-14.077
			c0.724,2.477,0.675,5.293-0.403,8.378c-4.443,12.729-20.272,11.748-16.17-1.724c1.445-4.744,6.312-5.17,9.215-3.779
			c-4.471-9.578-24.838,0.155-15.023,16.379c4.653,7.694,22.661,1.34,29.047,3.731c-4.637,0.02-3.864-0.455-10.439,0.783
			c0.043-0.006,0.086-0.013,0.13-0.021c-2.763,0.767-8.387,1.27-12.893,0.439c-10.672-1.965-12.29-16.846-7.467-22.251
			c5.365-6.013,16.808-3.762,17.011,1.128c1.816,1.028,2.657,2.817,0.926,4.625c-0.758,0.79-1.562,0.799-2.559,0.804
			c9.103-1.854-4.429-11.339-7.183-1.606c-3.514,12.417,10.441,12.399,14.224,1.083c6.161-18.43-27.942-26.02-37.404-4.406
			c-5.26,12.017-5.127,22.423,9.952,24.73c7.238,1.106,12.428-0.409,18.006-1.97c-2.142,0.104-3.981,0.133-6.275,0.742
			c-24.367,6.471-23.35-34.118-3.408-33.883l-0.123,0.003C406.324,580.008,414.699,583.037,414.221,591.897L414.221,591.897z"/>
	</g>
	<g>
		<path fill="#3FB387" d="M435.958,624.889c9.179-6.077,8.628-13.644,10.293-23.824l-0.001,0.157
			c0.947-4.427,2.261-6.936,4.534-10.798l-0.088,0.195c1.574-2.254,5.17-6.423,8.249-6.307
			C442.375,591.079,452.07,620.193,435.958,624.889L435.958,624.889z M495.225,595.605c-0.507-4.23-0.354-3.454-3.112-6.653
			c-6.392-4.716-13.573-4.975-19.889,0.08c-9.704,7.764-8.776,32.91,10.714,28.687c2.9-0.629,4.708-0.456,7.356-0.229
			c5.346-1.48,11.155-2.883,19.521-1.995c-15.414-0.121-14.25,2.551-27.126,4.959c-20.486,3.831-31.211-5.987-22.699-26.033
			c2.903-6.836,8.079-10.956,13.795-12.871c-16.483-0.382-26.206,18.12-20.662,32.264c10.319,26.325,45.854-4.459,68.785,9.978
			c-22.054-9.771-42.046,6.364-57.389,2.288l0.237,0.047c-17.203-3.999-16.757-17.338-13.877-26.537
			c5.545-17.721,20.421-20.021,24.951-18.629c10.378-2.502,21.823,1.823,24.517,10.106c9.304,4.104,8.197,18.173-3.162,18.597
			c-1.499,0.056-3.063-0.146-4.516,0.117c0.085-0.082,0.046-0.013,0.094-0.114c-0.222,0.359-1.018,0.02-1.038,0.832
			c-0.617-0.292,0.138-0.99,0.72-1.183c1.348-1.017,8.666,0.294,11.091-3.827c3.373-5.734,1.167-10.432-3.084-14.077
			c0.724,2.476,0.675,5.292-0.403,8.378c-4.443,12.728-20.272,11.748-16.17-1.724c1.445-4.744,6.312-5.17,9.215-3.779
			c-4.47-9.578-24.838,0.155-15.023,16.378c4.653,7.695,22.661,1.341,29.047,3.731c-4.637,0.02-3.864-0.455-10.439,0.784
			c0.043-0.006,0.087-0.013,0.13-0.021c-2.763,0.767-8.387,1.269-12.893,0.438c-10.672-1.965-12.29-16.845-7.467-22.251
			c5.365-6.012,16.808-3.762,17.011,1.128c1.816,1.029,2.657,2.817,0.926,4.626c-0.758,0.79-1.562,0.799-2.559,0.804
			c9.103-1.854-4.429-11.34-7.183-1.607c-3.514,12.418,10.441,12.399,14.224,1.083c6.161-18.43-27.942-26.02-37.404-4.405
			c-5.259,12.016-5.127,22.423,9.952,24.729c7.238,1.107,12.428-0.408,18.006-1.97c-2.142,0.104-3.981,0.133-6.275,0.742
			c-24.367,6.472-23.35-34.117-3.408-33.882l-0.123,0.002C487.328,583.717,495.703,586.746,495.225,595.605L495.225,595.605z"/>
	</g>
	<g>
		<path fill="#3FB387" d="M500.071,623.938c7.615-5.044,7.158-11.322,8.54-19.771l-0.001,0.13c0.786-3.673,1.877-5.755,3.764-8.96
			l-0.074,0.162c1.307-1.87,4.291-5.33,6.846-5.233C505.396,595.881,513.441,620.041,500.071,623.938L500.071,623.938z
			 M549.251,599.638c-0.42-3.512-0.293-2.867-2.583-5.521c-5.303-3.913-11.263-4.129-16.504,0.066
			c-8.052,6.442-7.282,27.31,8.892,23.805c2.406-0.521,3.906-0.378,6.104-0.19c4.437-1.229,9.258-2.393,16.2-1.656
			c-12.792-0.1-11.826,2.117-22.511,4.115c-16.999,3.18-25.899-4.969-18.835-21.603c2.408-5.672,6.703-9.092,11.447-10.681
			c-13.679-0.317-21.747,15.036-17.146,26.773c8.563,21.846,38.051-3.7,57.079,8.279c-18.3-8.107-34.89,5.281-47.622,1.898
			l0.196,0.039c-14.275-3.318-13.905-14.388-11.515-22.021c4.602-14.704,16.945-16.613,20.705-15.458
			c8.612-2.076,18.109,1.513,20.344,8.387c7.721,3.405,6.803,15.08-2.623,15.432c-1.243,0.046-2.543-0.122-3.748,0.098
			c0.07-0.069,0.038-0.011,0.078-0.095c-0.185,0.297-0.845,0.016-0.861,0.689c-0.513-0.242,0.114-0.821,0.598-0.981
			c1.117-0.844,7.19,0.244,9.203-3.176c2.799-4.758,0.969-8.656-2.559-11.682c0.6,2.055,0.56,4.392-0.335,6.952
			c-3.688,10.563-16.823,9.749-13.419-1.43c1.199-3.937,5.238-4.291,7.647-3.137c-3.71-7.948-20.612,0.129-12.467,13.591
			c3.86,6.386,18.805,1.113,24.103,3.097c-3.847,0.017-3.206-0.377-8.662,0.651c0.035-0.006,0.072-0.011,0.107-0.018
			c-2.292,0.636-6.96,1.053-10.699,0.364c-8.854-1.631-10.198-13.979-6.195-18.465c4.452-4.988,13.947-3.121,14.115,0.937
			c1.508,0.854,2.207,2.338,0.77,3.838c-0.629,0.656-1.297,0.663-2.124,0.667c7.554-1.538-3.674-9.409-5.96-1.333
			c-2.916,10.304,8.664,10.289,11.804,0.898c5.112-15.293-23.188-21.592-31.039-3.656c-4.364,9.972-4.256,18.607,8.258,20.522
			c6.007,0.918,10.313-0.34,14.942-1.636c-1.776,0.087-3.304,0.11-5.208,0.616c-20.22,5.37-19.375-28.312-2.828-28.116l-0.102,0.002
			C542.698,589.771,549.648,592.285,549.251,599.638L549.251,599.638z"/>
	</g>
	<g>
		<path fill="#3FB387" d="M28.769,627.646c7.616-5.043,7.159-11.321,8.541-19.77l-0.002,0.13c0.787-3.673,1.877-5.755,3.764-8.96
			l-0.073,0.162c1.307-1.87,4.291-5.33,6.845-5.233C34.094,599.59,42.14,623.75,28.769,627.646L28.769,627.646z M77.948,603.346
			c-0.42-3.511-0.292-2.866-2.582-5.521c-5.304-3.913-11.264-4.128-16.505,0.066c-8.051,6.443-7.282,27.31,8.892,23.806
			c2.407-0.522,3.906-0.379,6.104-0.19c4.437-1.229,9.258-2.393,16.2-1.656c-12.792-0.101-11.826,2.117-22.511,4.115
			c-17,3.179-25.899-4.969-18.836-21.603c2.409-5.673,6.704-9.092,11.447-10.682c-13.679-0.316-21.747,15.037-17.146,26.773
			c8.563,21.846,38.051-3.7,57.08,8.279c-18.301-8.107-34.89,5.282-47.623,1.899l0.197,0.038
			c-14.276-3.317-13.905-14.387-11.516-22.021c4.603-14.705,16.946-16.613,20.705-15.459c8.613-2.076,18.109,1.514,20.345,8.387
			c7.72,3.406,6.803,15.08-2.624,15.432c-1.243,0.046-2.543-0.121-3.748,0.098c0.071-0.068,0.039-0.011,0.078-0.095
			c-0.184,0.298-0.844,0.017-0.861,0.69c-0.512-0.242,0.114-0.821,0.599-0.981c1.117-0.844,7.189,0.244,9.202-3.176
			c2.799-4.759,0.969-8.656-2.559-11.682c0.601,2.055,0.561,4.392-0.335,6.952c-3.687,10.562-16.822,9.749-13.418-1.431
			c1.199-3.937,5.238-4.29,7.646-3.136c-3.71-7.948-20.611,0.129-12.467,13.591c3.861,6.386,18.806,1.112,24.104,3.097
			c-3.847,0.017-3.206-0.378-8.662,0.65c0.035-0.005,0.072-0.011,0.107-0.017c-2.293,0.636-6.96,1.053-10.699,0.364
			c-8.854-1.631-10.198-13.979-6.196-18.465c4.452-4.989,13.948-3.121,14.116,0.937c1.508,0.854,2.206,2.338,0.77,3.838
			c-0.63,0.655-1.297,0.663-2.124,0.667c7.554-1.538-3.675-9.41-5.96-1.334c-2.916,10.305,8.664,10.29,11.804,0.899
			c5.112-15.294-23.188-21.592-31.039-3.656c-4.364,9.972-4.256,18.606,8.258,20.521c6.006,0.919,10.313-0.339,14.941-1.635
			c-1.776,0.087-3.304,0.11-5.207,0.616c-20.22,5.37-19.376-28.312-2.829-28.116l-0.102,0.002
			C71.396,593.48,78.346,595.994,77.948,603.346L77.948,603.346z"/>
	</g>
</g>
</svg>
